The GitHub repository aslelekova/coursework-sber contains a labelled image folder "c-1" with 2 categories: clean, dirty. Examples follow, each with its label.

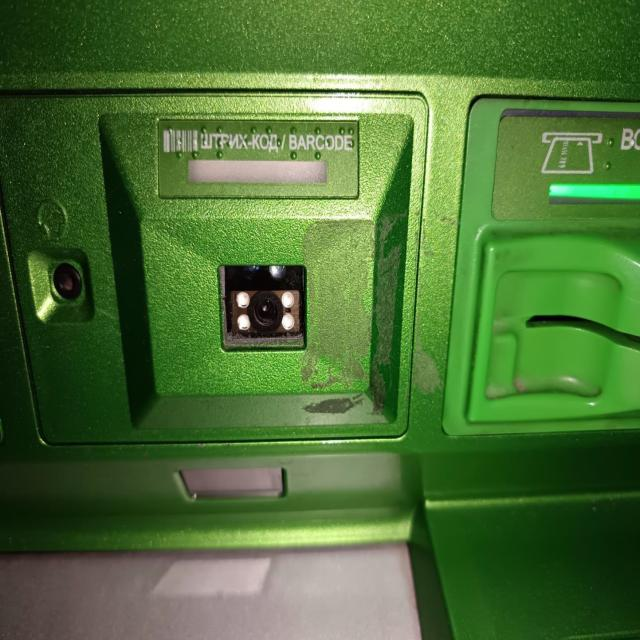
Label: dirty

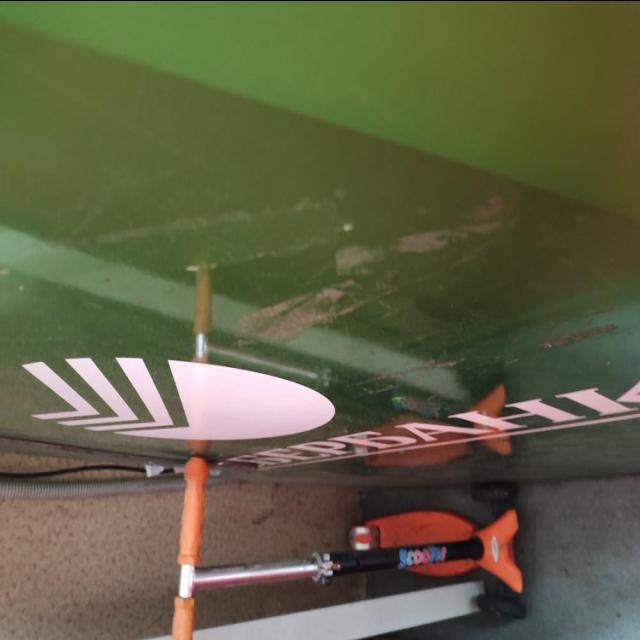
Label: dirty

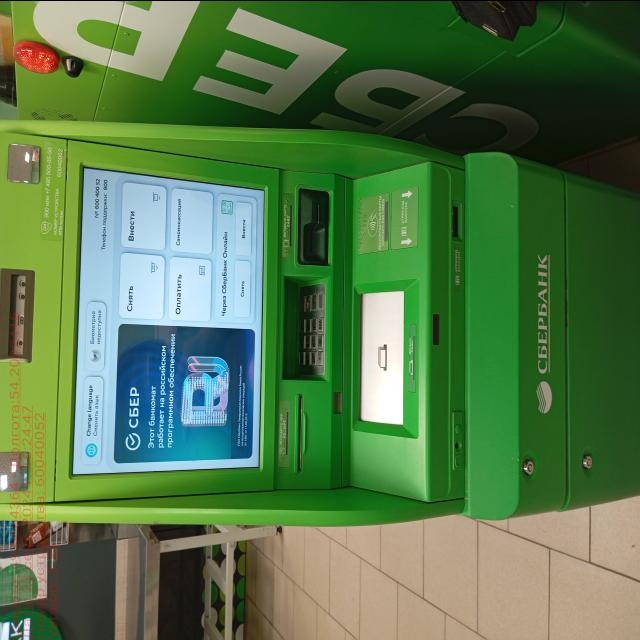
Label: clean

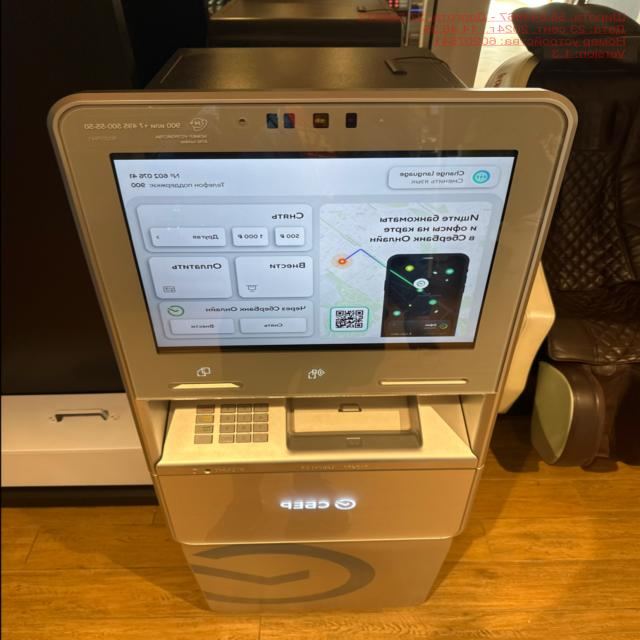
Label: clean

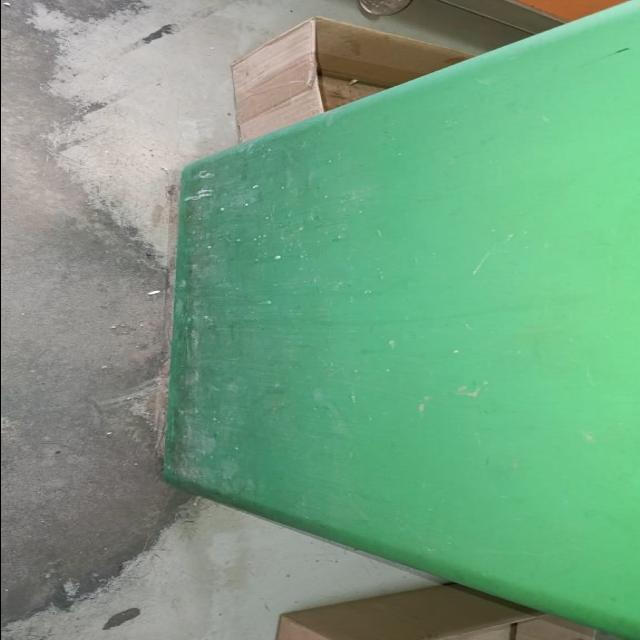
Label: dirty

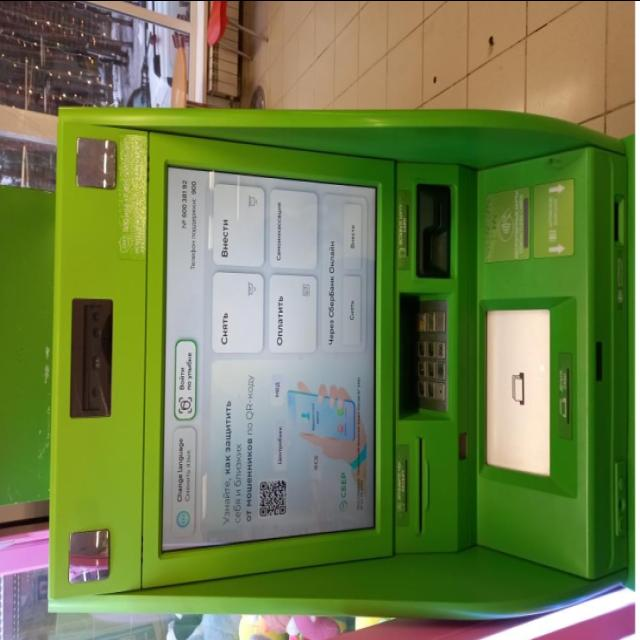
Label: dirty
